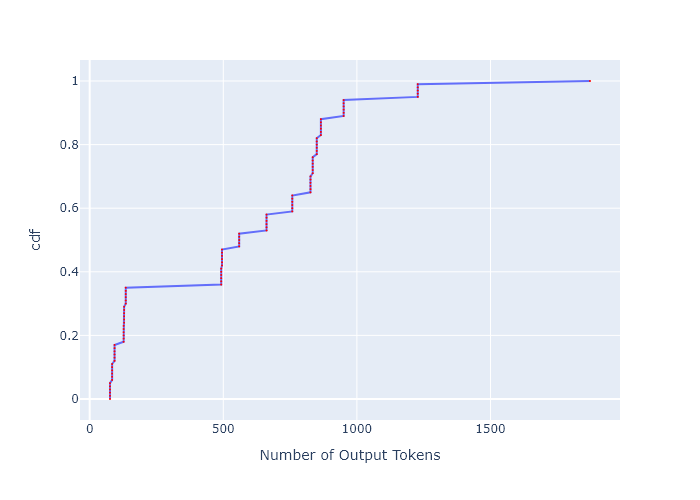

Values plotted in this chart, from the file beside it:
, cdf, Number of Output Tokens
0, 0.0, 76.02
1, 0.01, 76.02
2, 0.02, 76.02
3, 0.03, 76.02
4, 0.04, 76.02
5, 0.05, 76.02
6, 0.06, 84.02
7, 0.07, 84.02
8, 0.08, 84.02
9, 0.09, 84.02
10, 0.1, 84.02
11, 0.11, 84.02
12, 0.12, 93.04
13, 0.13, 93.04
14, 0.14, 93.04
15, 0.15, 93.04
16, 0.16, 93.04
17, 0.17, 93.04
18, 0.18, 127.1
19, 0.19, 127.1
20, 0.2, 127.1
21, 0.21, 127.1
22, 0.22, 127.1
23, 0.23, 127.1
24, 0.24, 128.9
25, 0.25, 128.9
26, 0.26, 128.9
27, 0.27, 128.9
28, 0.28, 128.9
29, 0.29, 128.9
30, 0.3, 135
31, 0.31, 135
32, 0.32, 135
33, 0.33, 135
34, 0.34, 135
35, 0.35, 135
36, 0.36, 492.3
37, 0.37, 492.3
38, 0.38, 492.3
39, 0.39, 492.3
40, 0.4, 492.3
41, 0.41, 492.3
42, 0.42, 495.2
43, 0.43, 495.2
44, 0.44, 495.2
45, 0.45, 495.2
46, 0.46, 495.2
47, 0.47, 495.2
48, 0.48, 559.5
49, 0.49, 559.5
50, 0.5, 559.5
51, 0.51, 559.5
52, 0.52, 559.5
53, 0.53, 661.8
54, 0.54, 661.8
55, 0.55, 661.8
56, 0.56, 661.8
57, 0.57, 661.8
58, 0.58, 661.8
59, 0.59, 758.2
... 41 more rows
